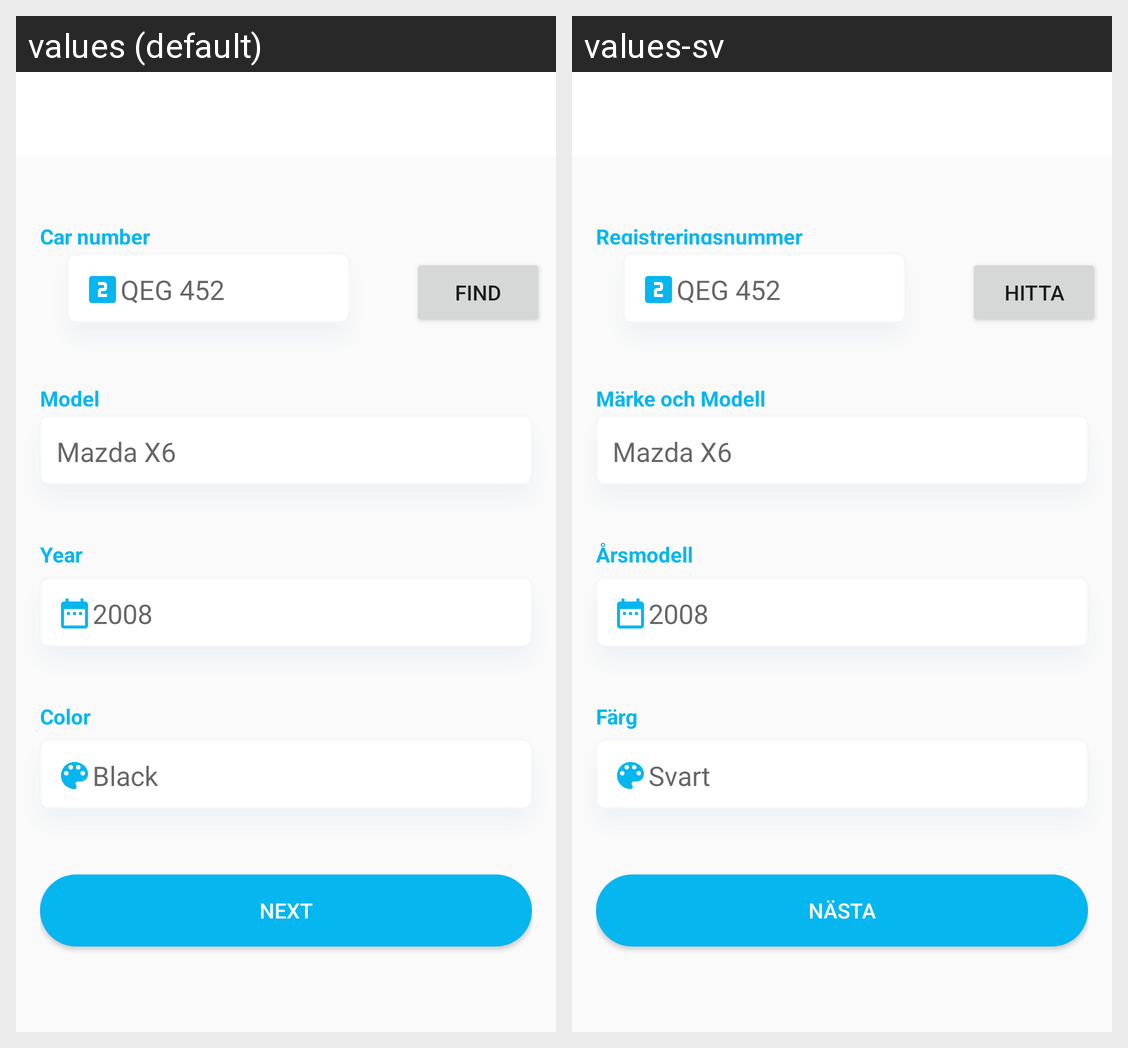

The same Android screen rendered under two of its app's locales, left to right. List the strings drawn on it with the default value and each locale's translation.
Android screen res/layout/car_details.xml rendered under 2 locales, left to right: values (default), values-sv. Device: Nexus 5 (rendered at 1080×1920; each locale shown at half size, 540×960, under a caption strip naming it); theme Theme.AppCompat.Light.NoActionBar.
Strings drawn on this screen, with the default value and each locale's value (text and hints the layout hard-codes, and strings that could not be matched under every locale, appear in the picture but are not listed):

car_number
  values: Car number
  values-sv: Registreringsnummer

car_number_hint
  values: QEG 452
  values-sv: QEG 452

car_model
  values: Model
  values-sv: Märke och Modell

car_model_hint
  values: Mazda X6
  values-sv: Mazda X6

car_year
  values: Year
  values-sv: Årsmodell

car_year_hint
  values: 2008
  values-sv: 2008

car_color
  values: Color
  values-sv: Färg

car_color_hint
  values: Black
  values-sv: Svart

next
  values: Next
  values-sv: Nästa

find_car
  values: Find
  values-sv: Hitta
